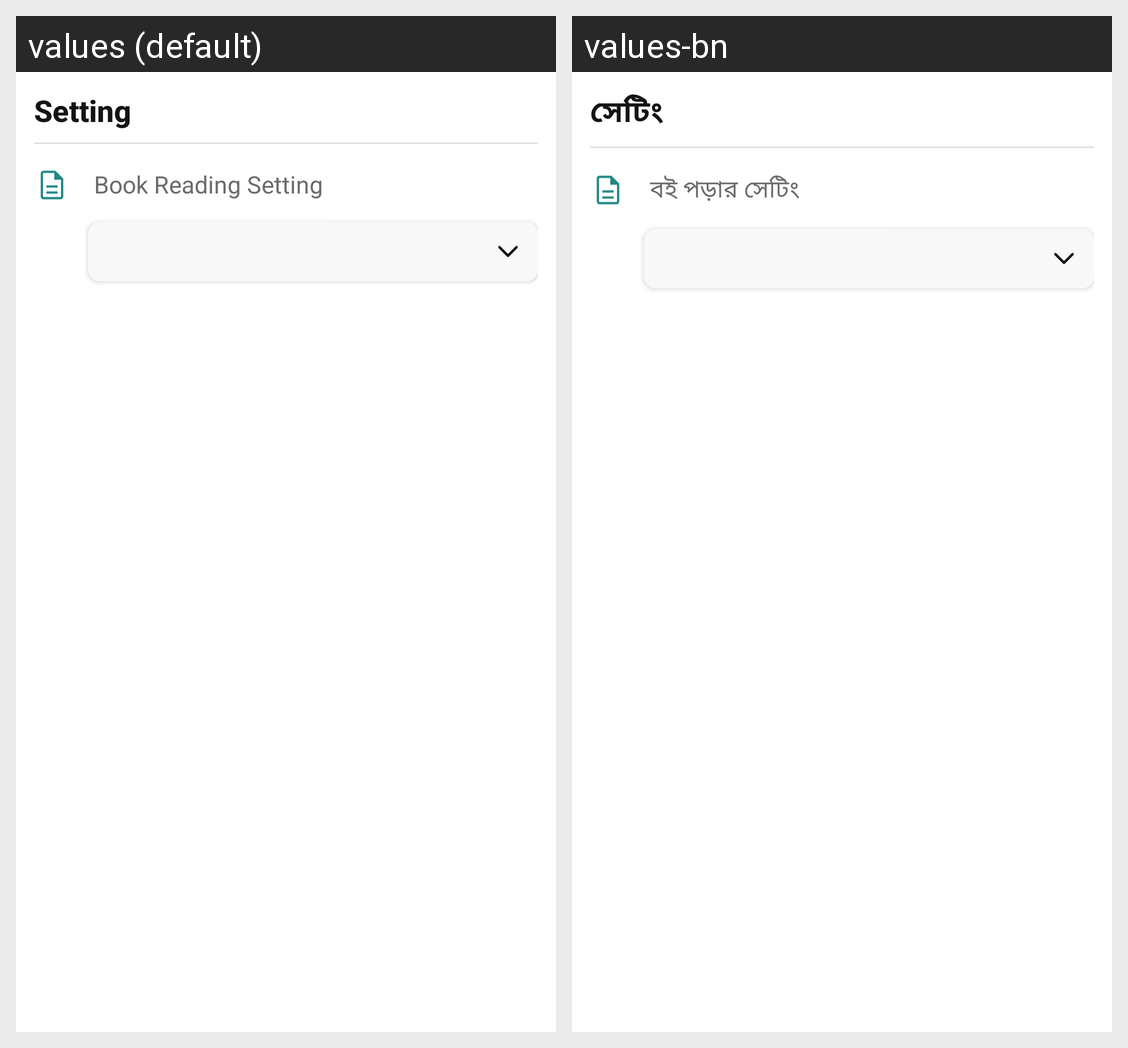

Strings drawn on this Android screen and how each of the app's shown locales translates them:
Android screen res/layout/dialog_pdf_settings.xml rendered under 2 locales, left to right: values (default), values-bn. Device: Nexus 5 (rendered at 1080×1920; each locale shown at half size, 540×960, under a caption strip naming it); theme Theme.MaterialComponents.DayNight.NoActionBar.
Strings drawn on this screen, with the default value and each locale's value (text and hints the layout hard-codes, and strings that could not be matched under every locale, appear in the picture but are not listed):

setting
  values: Setting
  values-bn: সেটিং

book_reading_setting
  values: Book Reading Setting
  values-bn: বই পড়ার সেটিং
